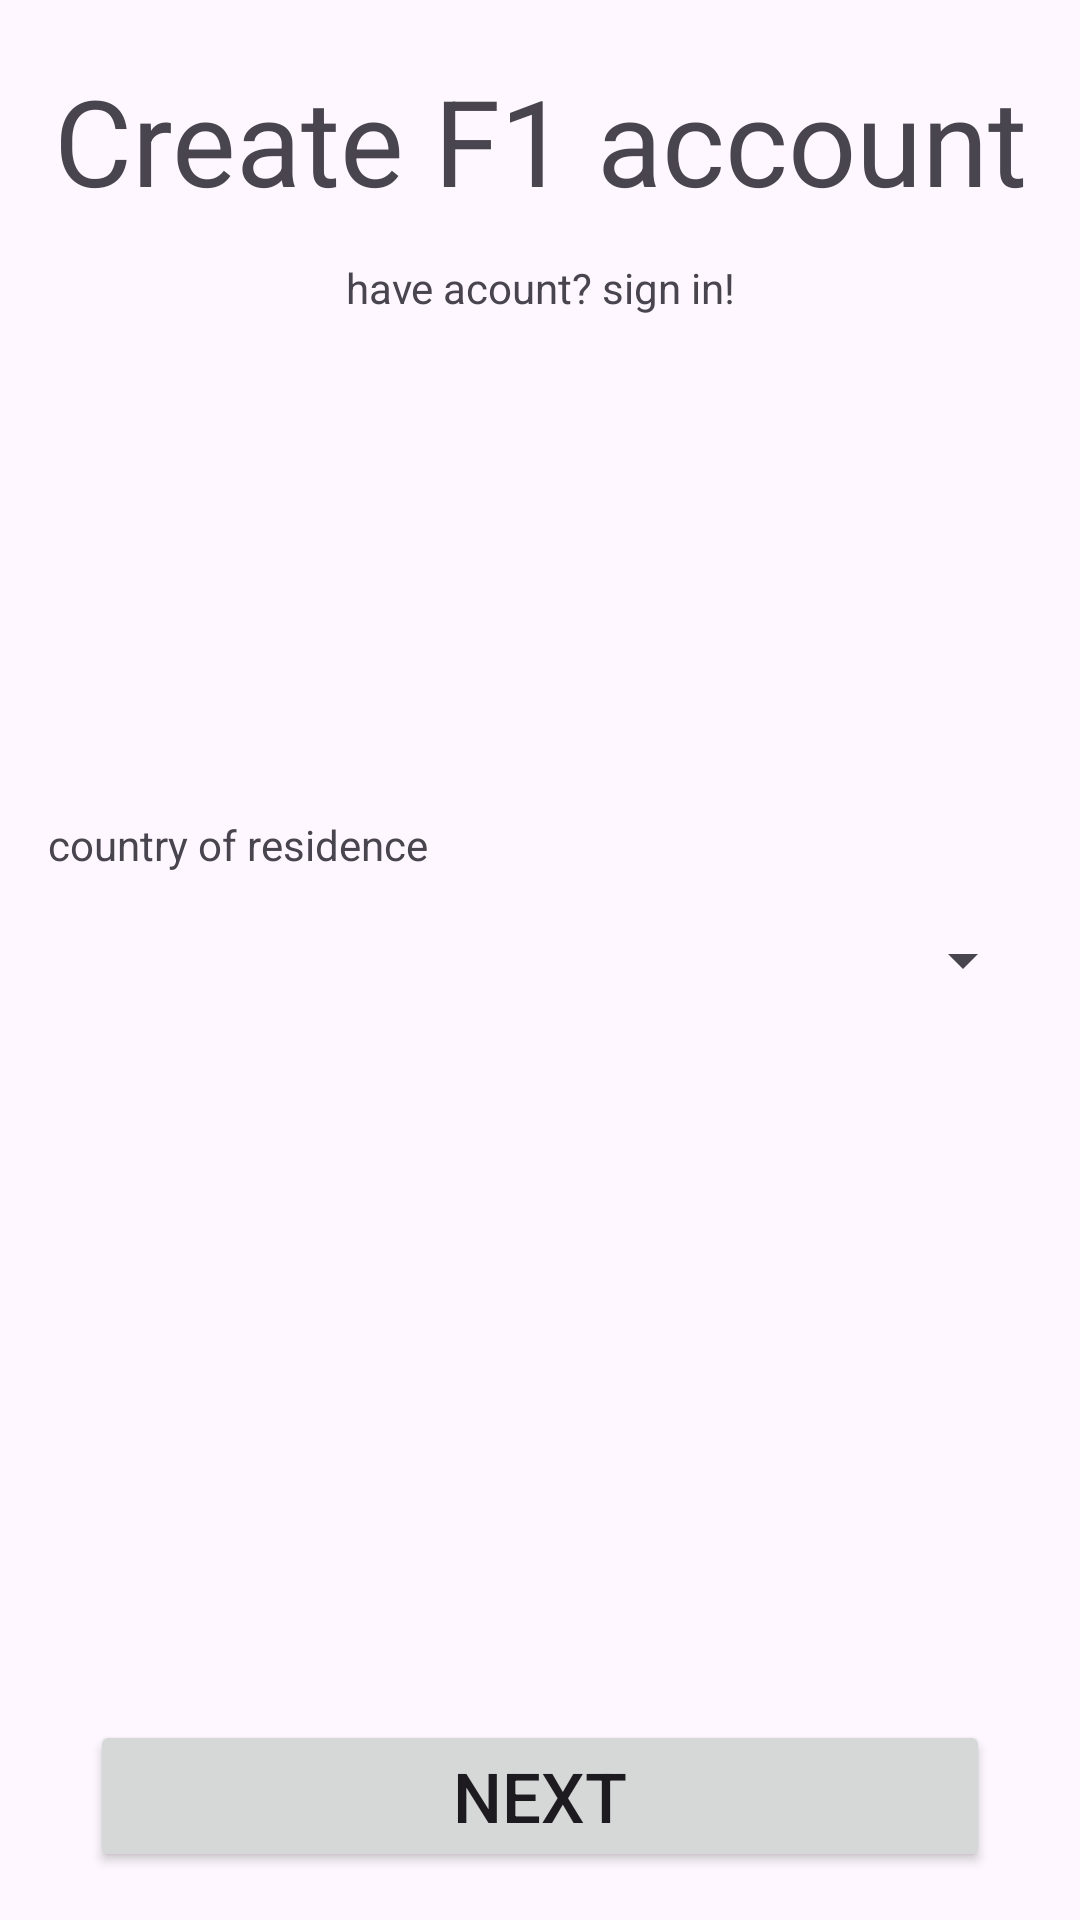

This screen was rendered from an Android layout file. Write that file and the resources it references.
<!-- AndroidManifest.xml: application theme Theme.FormulaOne -->
<!-- res/layout/fragment_create_account_fragment_step_five.xml -->
<?xml version="1.0" encoding="utf-8"?>
<androidx.constraintlayout.widget.ConstraintLayout xmlns:android="http://schemas.android.com/apk/res/android"
    xmlns:app="http://schemas.android.com/apk/res-auto"
    xmlns:tools="http://schemas.android.com/tools"
    android:layout_width="match_parent"
    android:layout_height="match_parent">

    <TextView
        android:id="@+id/tvWelcome"
        android:text="@string/create_f1_account"
        app:layout_constraintEnd_toEndOf="parent"
        app:layout_constraintStart_toStartOf="parent"
        app:layout_constraintTop_toTopOf="parent"
        style="@style/tvWelcomeStyle" />

    <TextView
        android:id="@+id/textView2"
        android:layout_width="wrap_content"
        android:layout_height="wrap_content"
        android:layout_marginTop="13dp"
        android:text="have acount? sign in!"
        app:layout_constraintEnd_toEndOf="@+id/tvWelcome"
        app:layout_constraintStart_toStartOf="@+id/tvWelcome"
        app:layout_constraintTop_toBottomOf="@+id/tvWelcome"
        tools:ignore="MissingConstraints" />

    <TextView
        android:id="@+id/tvCountryOfResidence"
        android:layout_width="wrap_content"
        android:layout_height="wrap_content"
        android:layout_marginStart="16dp"
        android:layout_marginBottom="9dp"
        android:text="country of residence"
        app:layout_constraintBottom_toTopOf="@+id/spCountryOfResidence"
        app:layout_constraintStart_toStartOf="parent"
        tools:ignore="MissingConstraints" />


    <Spinner
        android:id="@+id/spCountryOfResidence"
        android:layout_width="0dp"
        android:layout_height="40dp"
        android:layout_marginHorizontal="15dp"
        android:layout_marginTop="300dp"
        android:spinnerMode="dialog"
        app:layout_constraintEnd_toEndOf="parent"
        app:layout_constraintStart_toStartOf="parent"
        app:layout_constraintTop_toTopOf="parent" />

    <Button
        android:id="@+id/btnNext"
        android:text="@string/next"
        app:layout_constraintBottom_toBottomOf="parent"
        app:layout_constraintEnd_toEndOf="parent"
        app:layout_constraintStart_toStartOf="parent"
        style="@style/nextButtonStyle" />

</androidx.constraintlayout.widget.ConstraintLayout>
<!-- resources referenced by this layout -->
<resources>
  <string name="create_f1_account">Create F1 account</string>
  <string name="next">Next</string>
  <style name="nextButtonStyle">
          <item name="android:layout_width">0dp</item>
          <item name="android:layout_height">wrap_content</item>
          <item name="android:layout_marginHorizontal">30dp</item>
          <item name="android:layout_marginBottom">16dp</item>
          <item name="android:textSize">23sp</item>
          <item name="android:visibility">invisible</item>
      </style>
  <style name="tvWelcomeStyle">
          <item name="android:layout_width">wrap_content</item>
          <item name="android:layout_height">wrap_content</item>
          <item name="android:layout_marginTop">20dp</item>
          <item name="android:textAlignment">center</item>
          <item name="android:textSize">40sp</item>
      </style>
  <style name="Theme.FormulaOne" parent="Theme.Material3.DayNight.NoActionBar">
          
          <item name="colorPrimary">@color/purple_500</item>
          <item name="colorPrimaryVariant">@color/purple_700</item>
          <item name="colorOnPrimary">@color/white</item>
          
          <item name="colorSecondary">@color/teal_200</item>
          <item name="colorSecondaryVariant">@color/teal_700</item>
          <item name="colorOnSecondary">@color/black</item>
          
          <item name="android:statusBarColor" tools:targetApi="l">@color/Red</item>
          
      </style>
  <color name="purple_500">#FF6200EE</color>
  <color name="purple_700">#FF3700B3</color>
  <color name="white">#FFFFFFFF</color>
  <color name="teal_200">#FF03DAC5</color>
  <color name="teal_700">#FF018786</color>
  <color name="black">#FF000000</color>
  <color name="Red">#FF0000</color>
</resources>
